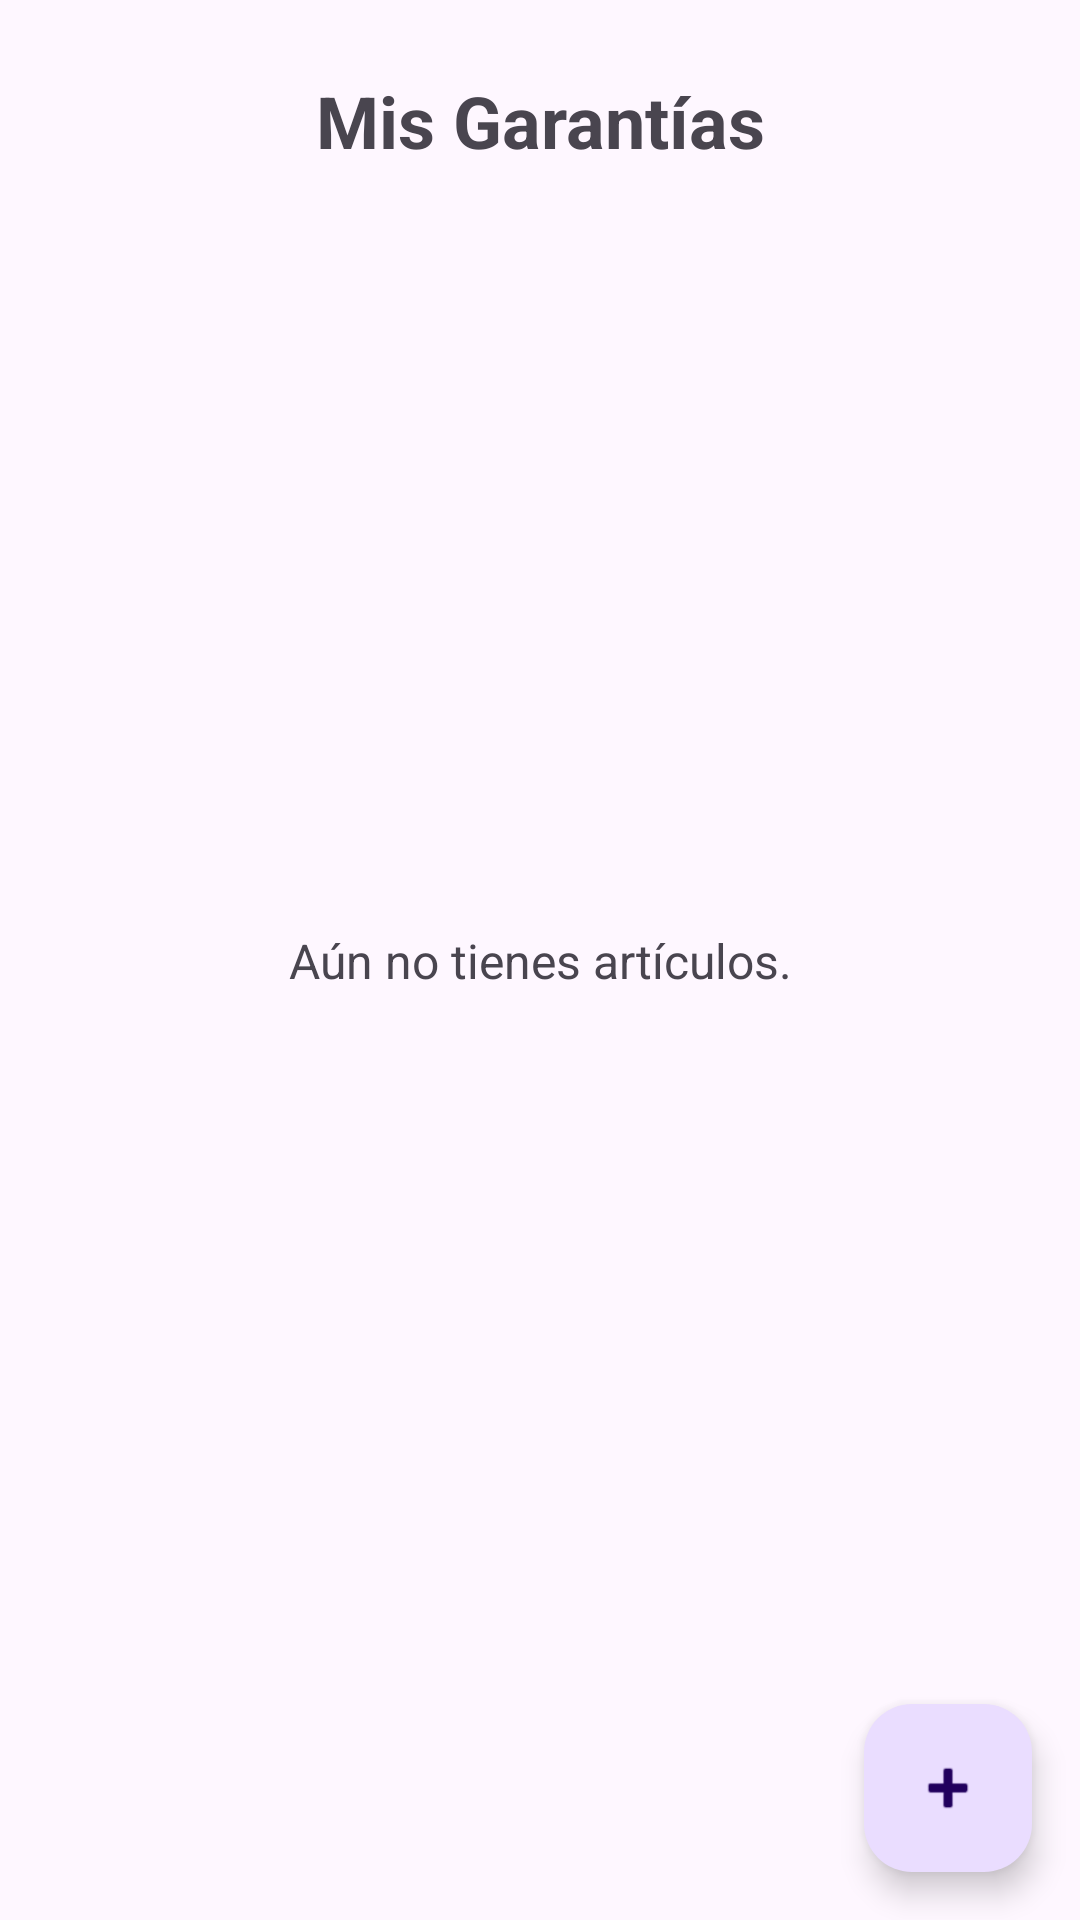

The Android layout XML behind this screen, and the referenced resources:
<!-- AndroidManifest.xml: application theme Theme.AplicacionYRF -->
<!-- res/layout/actividad_principal.xml -->
<?xml version="1.0" encoding="utf-8"?>
<androidx.constraintlayout.widget.ConstraintLayout xmlns:android="http://schemas.android.com/apk/res/android"
    xmlns:app="http://schemas.android.com/apk/res-auto"
    xmlns:tools="http://schemas.android.com/tools"
    android:layout_width="match_parent"
    android:layout_height="match_parent"
    tools:context=".ActividadPrincipal">

    <TextView
        android:id="@+id/texto_titulo_principal"
        android:layout_width="wrap_content"
        android:layout_height="wrap_content"
        android:layout_marginTop="24dp"
        android:text="Mis Garantías"
        android:textSize="24sp"
        android:textStyle="bold"
        app:layout_constraintEnd_toEndOf="parent"
        app:layout_constraintStart_toStartOf="parent"
        app:layout_constraintTop_toTopOf="parent" />

    <androidx.recyclerview.widget.RecyclerView
        android:id="@+id/lista_de_articulos"
        android:layout_width="0dp"
        android:layout_height="0dp"
        android:layout_marginTop="16dp"
        app:layout_constraintBottom_toBottomOf="parent"
        app:layout_constraintEnd_toEndOf="parent"
        app:layout_constraintHorizontal_bias="0.0"
        app:layout_constraintStart_toStartOf="parent"
        app:layout_constraintTop_toBottomOf="@id/texto_titulo_principal"
        app:layout_constraintVertical_bias="0.0"
        tools:listitem="@layout/item_articulo_layout" />

    <TextView
        android:id="@+id/texto_lista_vacia"
        android:layout_width="wrap_content"
        android:layout_height="wrap_content"
        android:text="Aún no tienes artículos."
        android:textSize="16sp"
        app:layout_constraintBottom_toBottomOf="parent"
        app:layout_constraintEnd_toEndOf="parent"
        app:layout_constraintStart_toStartOf="parent"
        app:layout_constraintTop_toTopOf="parent" />

    <com.google.android.material.floatingactionbutton.FloatingActionButton
        android:id="@+id/boton_flotante_anadir"
        android:layout_width="wrap_content"
        android:layout_height="wrap_content"
        android:layout_margin="16dp"
        android:src="@android:drawable/ic_input_add"
        app:layout_constraintBottom_toBottomOf="parent"
        app:layout_constraintEnd_toEndOf="parent"
        android:contentDescription="Añadir nuevo artículo" />

</androidx.constraintlayout.widget.ConstraintLayout>
<!-- res/layout/item_articulo_layout.xml (included above) -->
<?xml version="1.0" encoding="utf-8"?>

<LinearLayout xmlns:android="http://schemas.android.com/apk/res/android"
    android:layout_width="match_parent"
    android:layout_height="wrap_content"
    android:orientation="vertical"
    android:padding="16dp">

    <TextView
        android:id="@+id/texto_nombre_item"
        android:layout_width="match_parent"
        android:layout_height="wrap_content"
        android:text="Nombre del Artículo de Ejemplo"
        android:textSize="18sp"
        android:textStyle="bold" />

</LinearLayout>
<!-- resources referenced by this layout -->
<resources>
  <style name="Theme.AplicacionYRF" parent="Base.Theme.AplicacionYRF" />
  <style name="Base.Theme.AplicacionYRF" parent="Theme.Material3.DayNight.NoActionBar">
          
          
      </style>
</resources>
